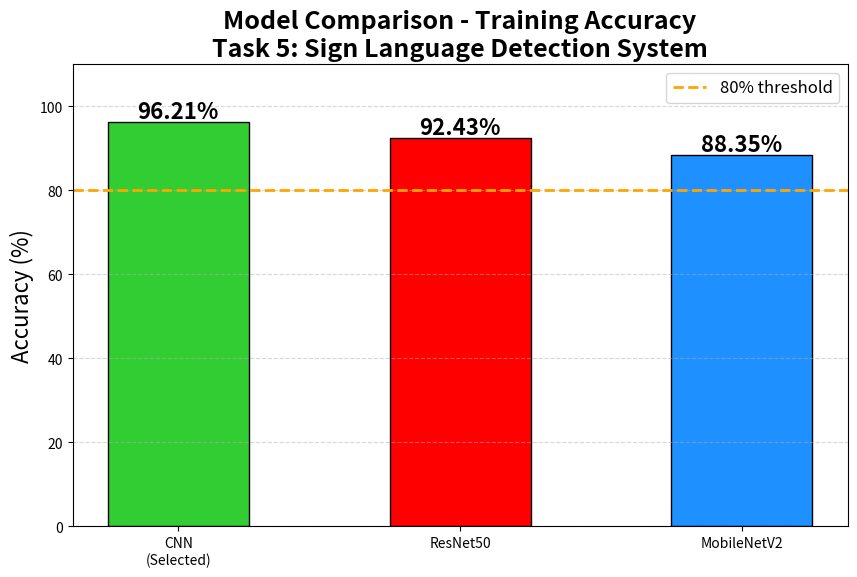

The script that saved this image:
id="graph1"
import matplotlib.pyplot as plt

# Models
models = ['CNN\n(Selected)',
          'ResNet50',
          'MobileNetV2']

# Accuracy values
accuracy = [96.21, 92.43, 88.35]

# Colors
colors = ['limegreen',
          'red',
          'dodgerblue']

# Figure size
plt.figure(figsize=(10,6))

# Bar graph
bars = plt.bar(models,
               accuracy,
               color=colors,
               edgecolor='black',
               width=0.5)

# Threshold line
plt.axhline(y=80,
            color='orange',
            linestyle='--',
            linewidth=2,
            label='80% threshold')

# Title
plt.title(
    'Model Comparison - Training Accuracy\nTask 5: Sign Language Detection System',
    fontsize=18,
    fontweight='bold'
)

# Y label
plt.ylabel('Accuracy (%)',
           fontsize=16)

# Y limit
plt.ylim(0,110)

# Grid
plt.grid(axis='y',
         linestyle='--',
         alpha=0.5)

# Accuracy text
for bar, value in zip(bars, accuracy):

    plt.text(bar.get_x() + bar.get_width()/2,
             value + 1,
             f'{value:.2f}%',
             ha='center',
             fontsize=16,
             fontweight='bold')

# Legend
plt.legend(fontsize=12)

# Save graph
plt.savefig("model_comparison.png")

# Show graph
plt.show()

print("Graph generated successfully")
